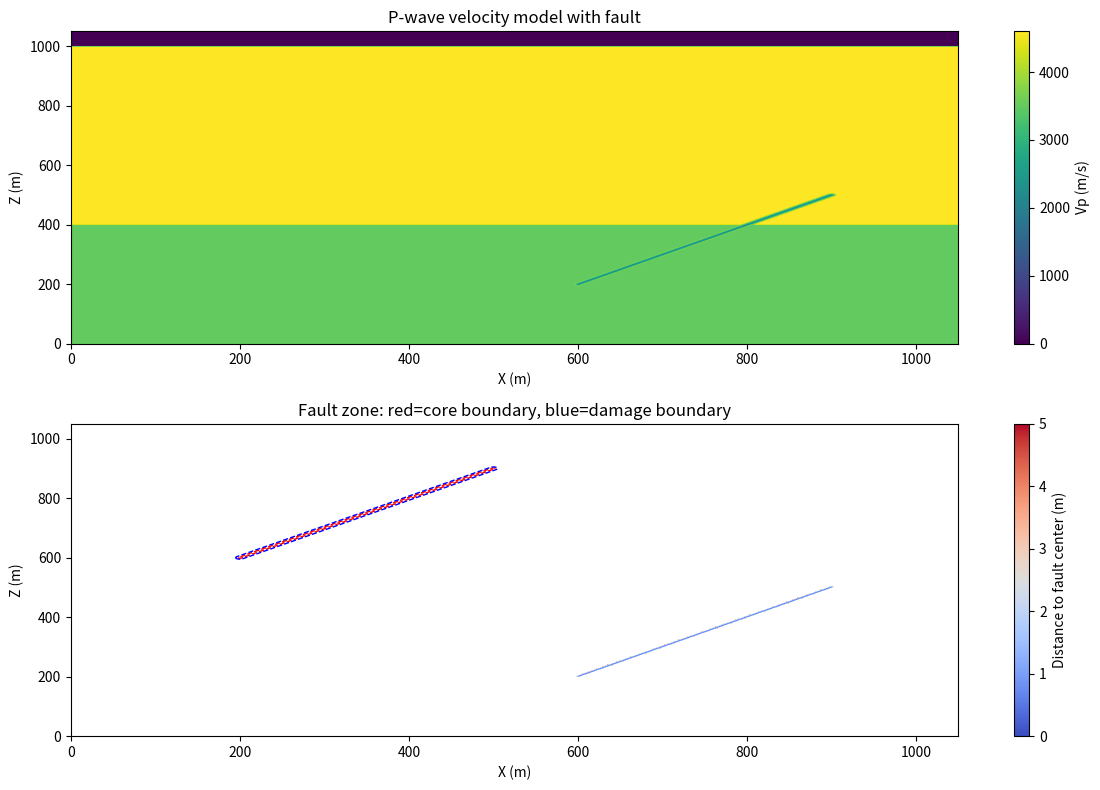

Source code (Python):
import numpy as np
import matplotlib.pyplot as plt

# ============================================
# 用户参数设置
# ============================================

# 网格参数
nx = 701          # 粗网格 x 方向点数
nz = 701          # 粗网格 z 方向点数
dx = 1.5          # 网格步长 (m)
dz = 1.5

# 模型尺寸 (m)
x_min, x_max = 0, (nx-1)*dx
z_min, z_max = 0, (nz-1)*dz

# 层状介质定义 (从上到下)
# 每一层: [z_top, z_bottom, Vp0, Vs0, rho, epsilon, delta, gamma]
layers = [
    # 上覆地层 (0 - 400 m)
    [0, 400, 3500, 2000, 2500, 0.0, 0.0, 0.0],
    # 储层段 (400 - 1000 m)
    [400, 1000, 4600, 2600, 2650, -0.015, -0.025, 0.0],
]

# 断层参数
fault_enable = True
fault_start = (600.0, 200.0)   # (x, z) 单位 m
fault_end   = (900.0, 500.0)
fault_total_width = 10.0        # 断层总宽度 (m)
core_width = 2.0                # 断裂核半宽度 (m)

# 断层物性 (断裂核 和 损伤带)
core_Vp = 2400.0
core_Vs = 900.0
core_rho = 2050.0
damage_Vp = 3600.0
damage_Vs = 1850.0
damage_rho = 2450.0

# ============================================
# 辅助函数：点到线段距离
# ============================================
def point_to_segment_distance(px, pz, x1, z1, x2, z2):
    dx = x2 - x1
    dz = z2 - z1
    l2 = dx*dx + dz*dz
    if l2 == 0:
        return np.hypot(px - x1, pz - z1)
    t = ((px - x1)*dx + (pz - z1)*dz) / l2
    t = max(0, min(1, t))
    proj_x = x1 + t * dx
    proj_z = z1 + t * dz
    return np.hypot(px - proj_x, pz - proj_z)

# ============================================
# 生成网格坐标
# ============================================
x = np.linspace(x_min, x_max, nx)
z = np.linspace(z_min, z_max, nz)
X, Z = np.meshgrid(x, z, indexing='ij')  # shape (nx, nz) 但后面我们转置为 (nz, nx) 方便显示

# 初始化 Vp 数组 (用于可视化)
Vp = np.zeros((nz, nx))

# ============================================
# 1. 按层状背景赋值 Vp (仅用于展示)
# ============================================
for iz in range(nz):
    z_cur = z[iz]
    for layer in layers:
        z_top, z_bottom, vp0, _, _, _, _, _ = layer
        if z_top <= z_cur < z_bottom:
            Vp[iz, :] = vp0
            break

# ============================================
# 2. 添加断层 (覆盖背景)
# ============================================
if fault_enable:
    print("正在计算断层 mask...")
    x1, z1 = fault_start
    x2, z2 = fault_end
    dist = np.zeros((nz, nx))
    for ix in range(nx):
        for iz in range(nz):
            dist[iz, ix] = point_to_segment_distance(x[ix], z[iz], x1, z1, x2, z2)
    
    core_mask = (dist <= core_width)
    damage_mask = (dist > core_width) & (dist <= fault_total_width/2.0)
    
    # 覆盖 Vp
    Vp[core_mask] = core_Vp
    Vp[damage_mask] = damage_Vp

# ============================================
# 3. 绘制结果
# ============================================
plt.figure(figsize=(12, 8))

# 子图1：Vp 分布
plt.subplot(2,1,1)
im = plt.imshow(Vp, origin='lower', extent=[x_min, x_max, z_min, z_max], 
                aspect='auto', cmap='viridis')
plt.colorbar(im, label='Vp (m/s)')
plt.title('P-wave velocity model with fault')
plt.xlabel('X (m)')
plt.ylabel('Z (m)')

# 子图2：断层 mask 示意 (距离场)
plt.subplot(2,1,2)
dist_display = np.ma.masked_where(dist > fault_total_width/2, dist)
im2 = plt.imshow(dist_display, origin='lower', extent=[x_min, x_max, z_min, z_max],
                 aspect='auto', cmap='coolwarm', vmin=0, vmax=fault_total_width/2)
plt.colorbar(im2, label='Distance to fault center (m)')
plt.contour(X, Z, dist, levels=[core_width, fault_total_width/2], 
            colors=['red', 'blue'], linestyles='--', linewidths=1)
plt.title('Fault zone: red=core boundary, blue=damage boundary')
plt.xlabel('X (m)')
plt.ylabel('Z (m)')

plt.tight_layout()
plt.show()

# 打印信息
print(f"断层中心线: ({fault_start[0]}, {fault_start[1]}) -> ({fault_end[0]}, {fault_end[1]})")
print(f"倾角: {np.arctan2(fault_end[1]-fault_start[1], fault_end[0]-fault_start[0])*180/np.pi:.1f}°")
print(f"断裂核宽度: {2*core_width} m, 损伤带总宽: {fault_total_width} m")
print("如果断层位置满意，可以运行保存版本写入二进制文件。")
